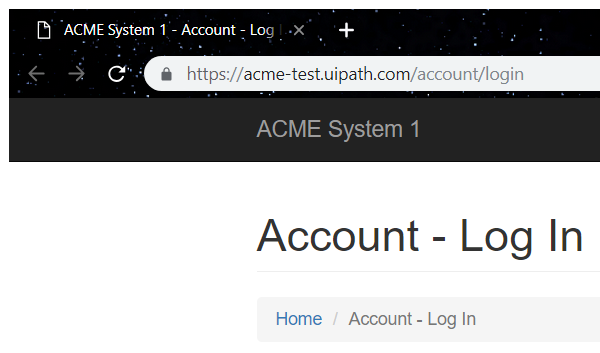
Workflow: System1

Step 1: Attach Window 'ACMESyste Chrome_wi' in window 'ACME System 1 - Account - Log In' (chrome.exe)

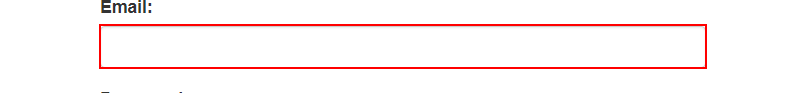
Step 2: type [username] into the text box 'email'

Step 3: type a value into the text box 'password' (no picture)

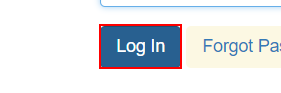
Step 4: click on the button

Step 5 [try]: find the heading (no picture)

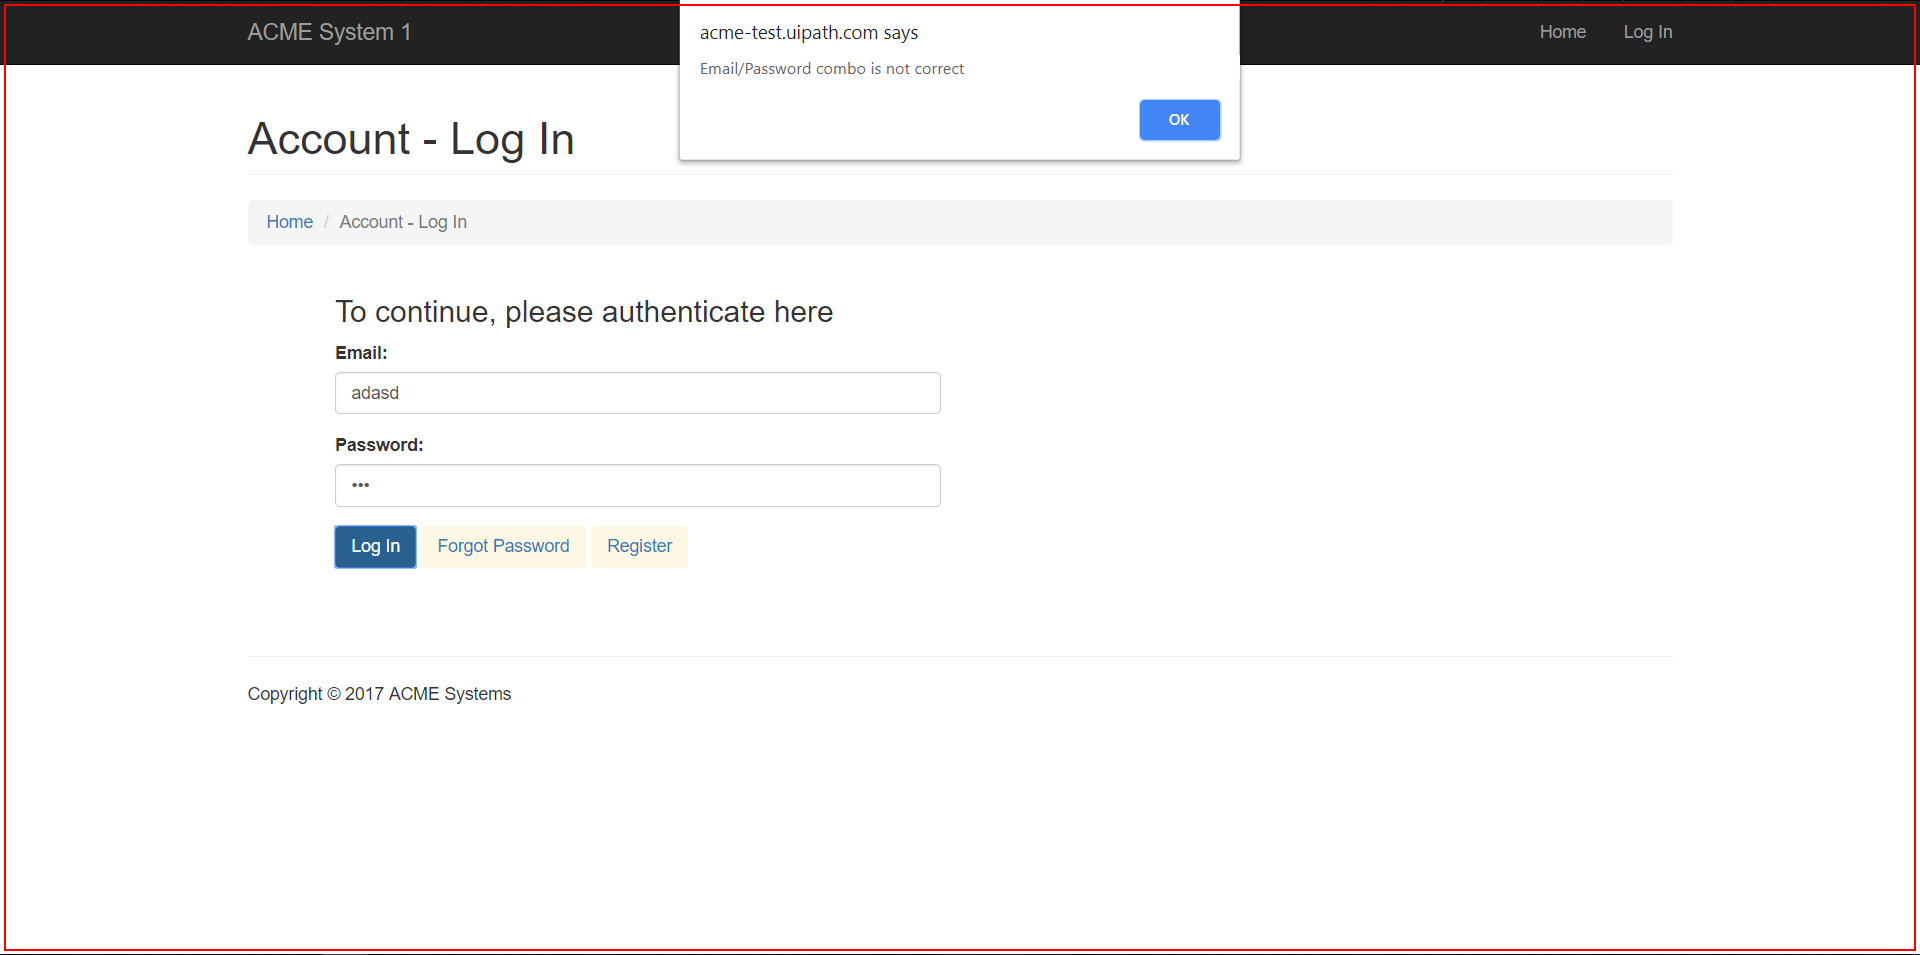
Step 6 [then]: click on the element 'Horizontal' in window 'Chrome Legacy Window'

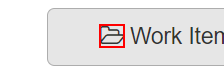
Step 7 [else]: click on the text